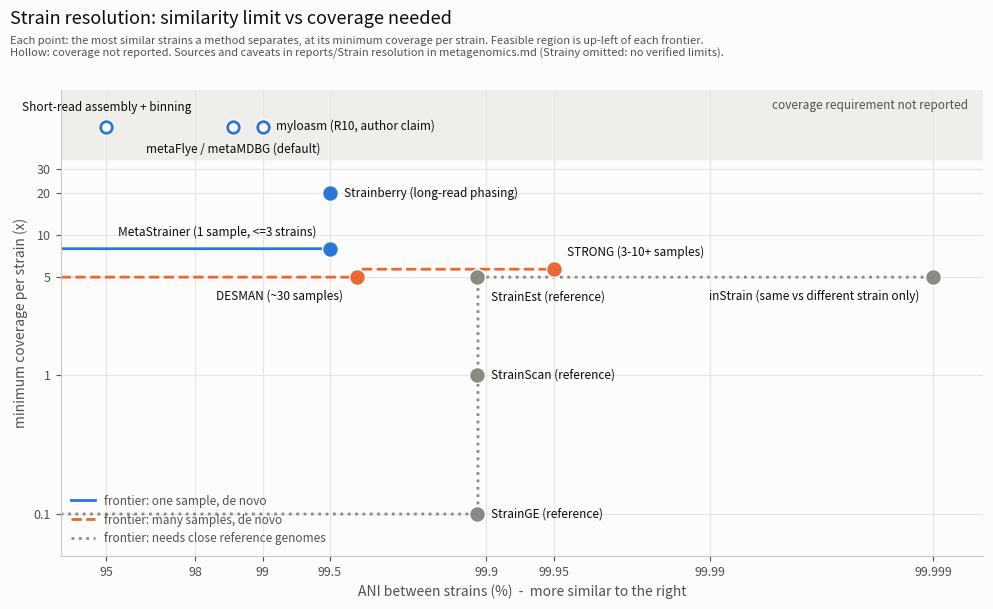

Write the Python code that produced this figure. (Note: this script raises an exception after producing the figure.)
"""Strain similarity vs coverage needed: method limits from reports/Strain resolution in metagenomics.md.
Each point is a method's corner: the highest ANI between strains it separates, at its minimum coverage per strain.
The Pareto frontier is the staircase envelope: for each ANI, the lowest coverage any method in the group needs."""
import numpy as np, matplotlib
matplotlib.use('Agg')
import matplotlib.pyplot as plt

INK, INK2, MUTED, SURF = '#0b0b0b', '#52514e', '#8a8984', '#fcfcfb'
C = {'single': '#2a78d6', 'multi': '#eb6834', 'ref': '#8a8984'}
NR = 60.0   # y position of the "coverage not reported" band
pts = [  # name, ANI limit (%), coverage per strain (x), group, coverage reported, note
    ('Short-read assembly + binning', 95.0, NR, 'single', False, 'CAMI I/II'),
    ('metaFlye / metaMDBG (default)', 98.65, NR, 'single', False, 'collapse E. coli K-12/W'),
    ('myloasm (R10, author claim)', 99.0, NR, 'single', False, 'preprint'),
    ('Strainberry (long-read phasing)', 99.5, 20, 'single', True, 'plateau at 30x'),
    ('MetaStrainer (1 sample, <=3 strains)', 99.5, 8, 'single', True, ''),
    ('DESMAN (~30 samples)', 99.62, 5, 'multi', True, 'core genes + accessory'),
    ('STRONG (3-10+ samples)', 99.95, 5.7, 'multi', True, 'core genes only'),
    ('StrainGE (reference)', 99.89, 0.1, 'ref', True, ''),
    ('StrainScan (reference)', 99.89, 1.0, 'ref', True, ''),
    ('StrainEst (reference)', 99.89, 5.0, 'ref', True, ''),
    ('inStrain (same vs different strain only)', 99.999, 5.0, 'ref', True, ''),
]
d = lambda ani: 100.0 - ani                      # divergence (%), plotted on a reversed log axis

fig, ax = plt.subplots(figsize=(10, 6.2), dpi=160)
fig.patch.set_facecolor(SURF); ax.set_facecolor(SURF)
ax.set_xscale('log'); ax.set_yscale('log')
ax.set_xlim(8, 0.0006); ax.set_ylim(0.05, 110)
ax.axhspan(35, 110, color='#efeeea', zorder=0)
ax.text(0.0007, 85, 'coverage requirement not reported', color=INK2, fontsize=8.5, va='center', ha='right')


def stair(group_pts, color, ls, label):
    """lowest coverage available at each divergence: methods resolve all pairs less similar than their limit"""
    P = sorted([(d(a), y) for _, a, y, g, ok, _ in group_pts if ok], key=lambda t: -t[0])
    xs = np.logspace(np.log10(8), np.log10(0.0006), 600)
    ys = np.array([min([y for (dl, y) in P if dl <= x] or [np.nan]) for x in xs])
    ax.plot(xs, ys, color=color, lw=2, ls=ls, zorder=2, label=label, drawstyle='steps-post')


stair([p for p in pts if p[3] == 'single'], C['single'], '-', 'frontier: one sample, de novo')
stair([p for p in pts if p[3] in ('single', 'multi')], C['multi'], '--', 'frontier: many samples, de novo')
stair([p for p in pts if p[3] == 'ref'], C['ref'], ':', 'frontier: needs close reference genomes')
off = {'Short-read assembly + binning': (-6, 14), 'metaFlye / metaMDBG (default)': (0, -16),
       'myloasm (R10, author claim)': (10, 0), 'Strainberry (long-read phasing)': (10, 0),
       'MetaStrainer (1 sample, <=3 strains)': (-10, 12), 'DESMAN (~30 samples)': (-10, -14),
       'STRONG (3-10+ samples)': (10, 12), 'StrainGE (reference)': (10, 0), 'StrainScan (reference)': (10, 0),
       'StrainEst (reference)': (10, -14), 'inStrain (same vs different strain only)': (-10, -14)}
for name, ani, y, g, ok, note in pts:
    x = d(ani)
    ax.scatter([x], [y], s=70, zorder=4, facecolor=C[g] if ok else SURF, edgecolor=C[g], linewidth=2)
    ax.scatter([x], [y], s=130, zorder=3, color=SURF)          # surface ring
    dx, dy = off[name]
    if name.startswith('Short-read'): dx = 0
    ax.annotate(name, (x, y), xytext=(dx, dy), textcoords='offset points', fontsize=8.5, color=INK,
                ha='left' if dx > 0 else ('center' if dx == 0 else 'right'), va='center', zorder=5)
ticks = [95, 98, 99, 99.5, 99.9, 99.95, 99.99, 99.999]
ax.set_xticks([d(t) for t in ticks]); ax.set_xticklabels([f'{t:g}' for t in ticks])
ax.minorticks_off()
ax.set_yticks([0.1, 1, 5, 10, 20, 30]); ax.set_yticklabels(['0.1', '1', '5', '10', '20', '30'])
ax.set_xlabel('ANI between strains (%)  -  more similar to the right', color=INK2)
ax.set_ylabel('minimum coverage per strain (x)', color=INK2)
for s in ('top', 'right'): ax.spines[s].set_visible(False)
for s in ('left', 'bottom'): ax.spines[s].set_color('#c9c8c2')
ax.tick_params(colors=INK2, labelsize=9)
ax.grid(True, which='major', color='#e6e5e0', lw=0.8, zorder=0)
fig.text(0.012, 0.975, 'Strain resolution: similarity limit vs coverage needed', color=INK, fontsize=13, va='top')
fig.text(0.012, 0.935, 'Each point: the most similar strains a method separates, at its minimum coverage per strain. '
        'Feasible region is up-left of each frontier.\nHollow: coverage not reported. Sources and caveats in '
        'reports/Strain resolution in metagenomics.md (Strainy omitted: no verified limits).',
        fontsize=8, color=INK2, va='top')
leg = ax.legend(loc='lower left', fontsize=8.5, frameon=False, labelcolor=INK2)
fig.tight_layout(rect=(0, 0, 1, 0.87))
fig.savefig('/data/dev/metapanclust/docs/figures/strain_frontier.png', facecolor=SURF)
fig.savefig('/data/dev/metapanclust/docs/figures/strain_frontier.svg', facecolor=SURF)
